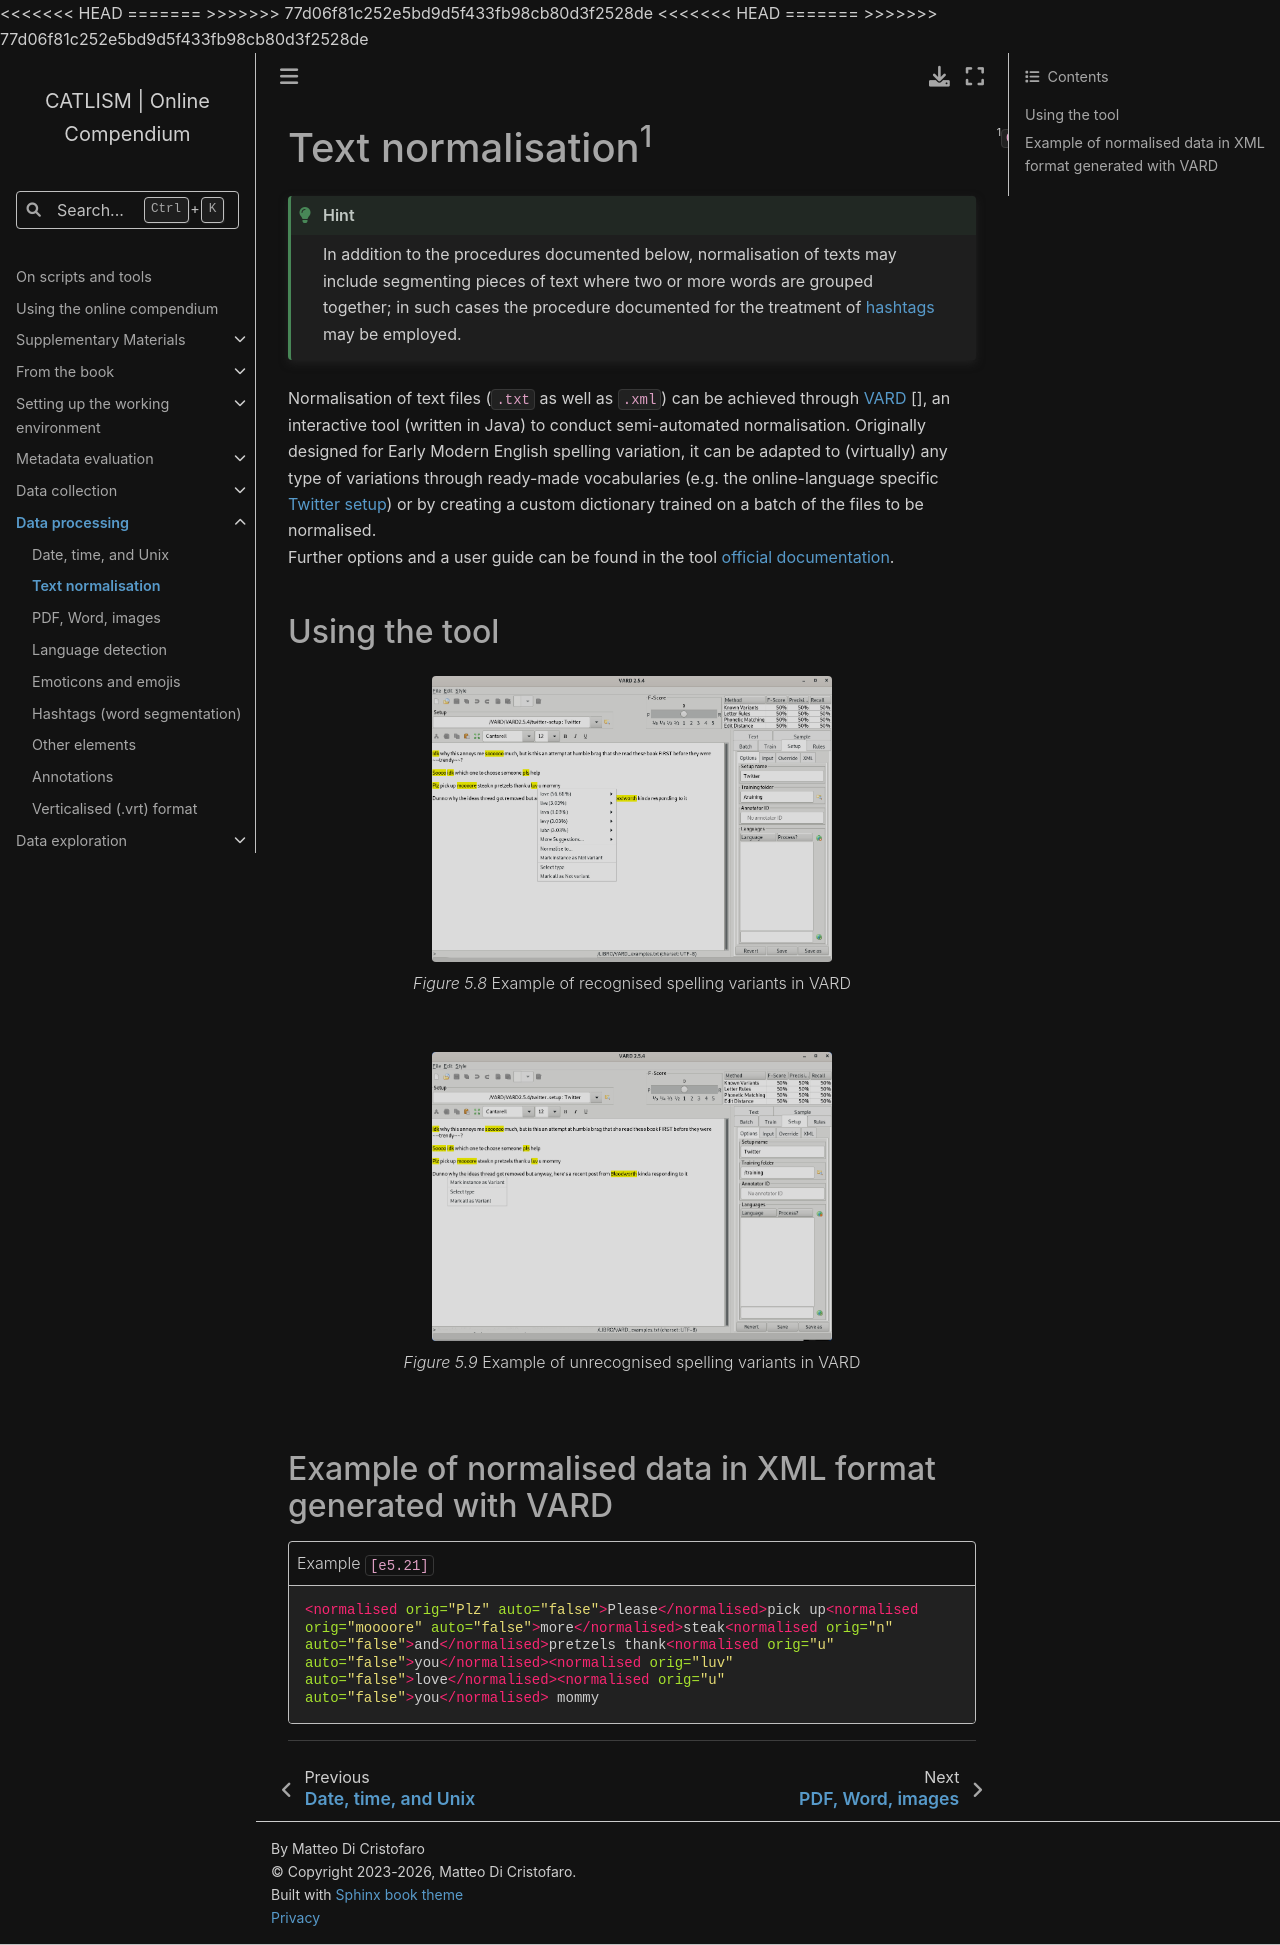

repository: catlism/catlism.github.io · page: data_processing/text_normalisation.html · generator: sphinx

# Text normalisation[^sn1]

```{hint}
In addition to the procedures documented below, normalisation of texts may include segmenting pieces of text where two or more words are grouped together; in such cases the procedure documented for the treatment of [hashtags](hashtags.md) may be employed.
```

Normalisation of text files (`.txt` as well as `.xml`) can be achieved through [VARD](https://ucrel.lancs.ac.uk/vard/about/) {cite:p}`baronVARDToolDealing2008`, an interactive tool (written in Java) to conduct semi-automated normalisation. Originally designed for Early Modern English spelling variation, it can be adapted to (virtually) any type of variations through ready-made vocabularies (e.g. the online-language specific [Twitter setup](https://ucrel.lancs.ac.uk/vard/download/)) or by creating a custom dictionary trained on a batch of the files to be normalised.  
Further options and a user guide can be found in the tool [official documentation](https://ucrel.lancs.ac.uk/vard/userguide/).

## Using the tool

:::{figure-md} fig5-8
:class: figure

<img src="figures/Figure5.8.jpg" alt="Figure 5.8 Example of recognised spelling variants in VARD" class="bg-primary mb-1" width="400px">

*Figure 5.8* Example of recognised spelling variants in VARD
:::

:::{figure-md} fig5-9
:class: figure

<img src="figures/Figure5.9.jpg" alt="Figure 5.9 Example of unrecognised spelling variants in VARD" class="bg-primary mb-1" width="400px">

*Figure 5.9* Example of unrecognised spelling variants in VARD
:::

## Example of normalised data in XML format generated with VARD

```{code-block} xml
:name: e5-21
:caption: Example `[e5.21]`

<normalised orig="Plz" auto="false">Please</normalised>pick up<normalised orig="moooore" auto="false">more</normalised>steak<normalised orig="n" auto="false">and</normalised>pretzels thank<normalised orig="u" auto="false">you</normalised><normalised orig="luv" auto="false">love</normalised><normalised orig="u" auto="false">you</normalised> mommy
```

[^sn1]: `CATLISM, 274-278`
